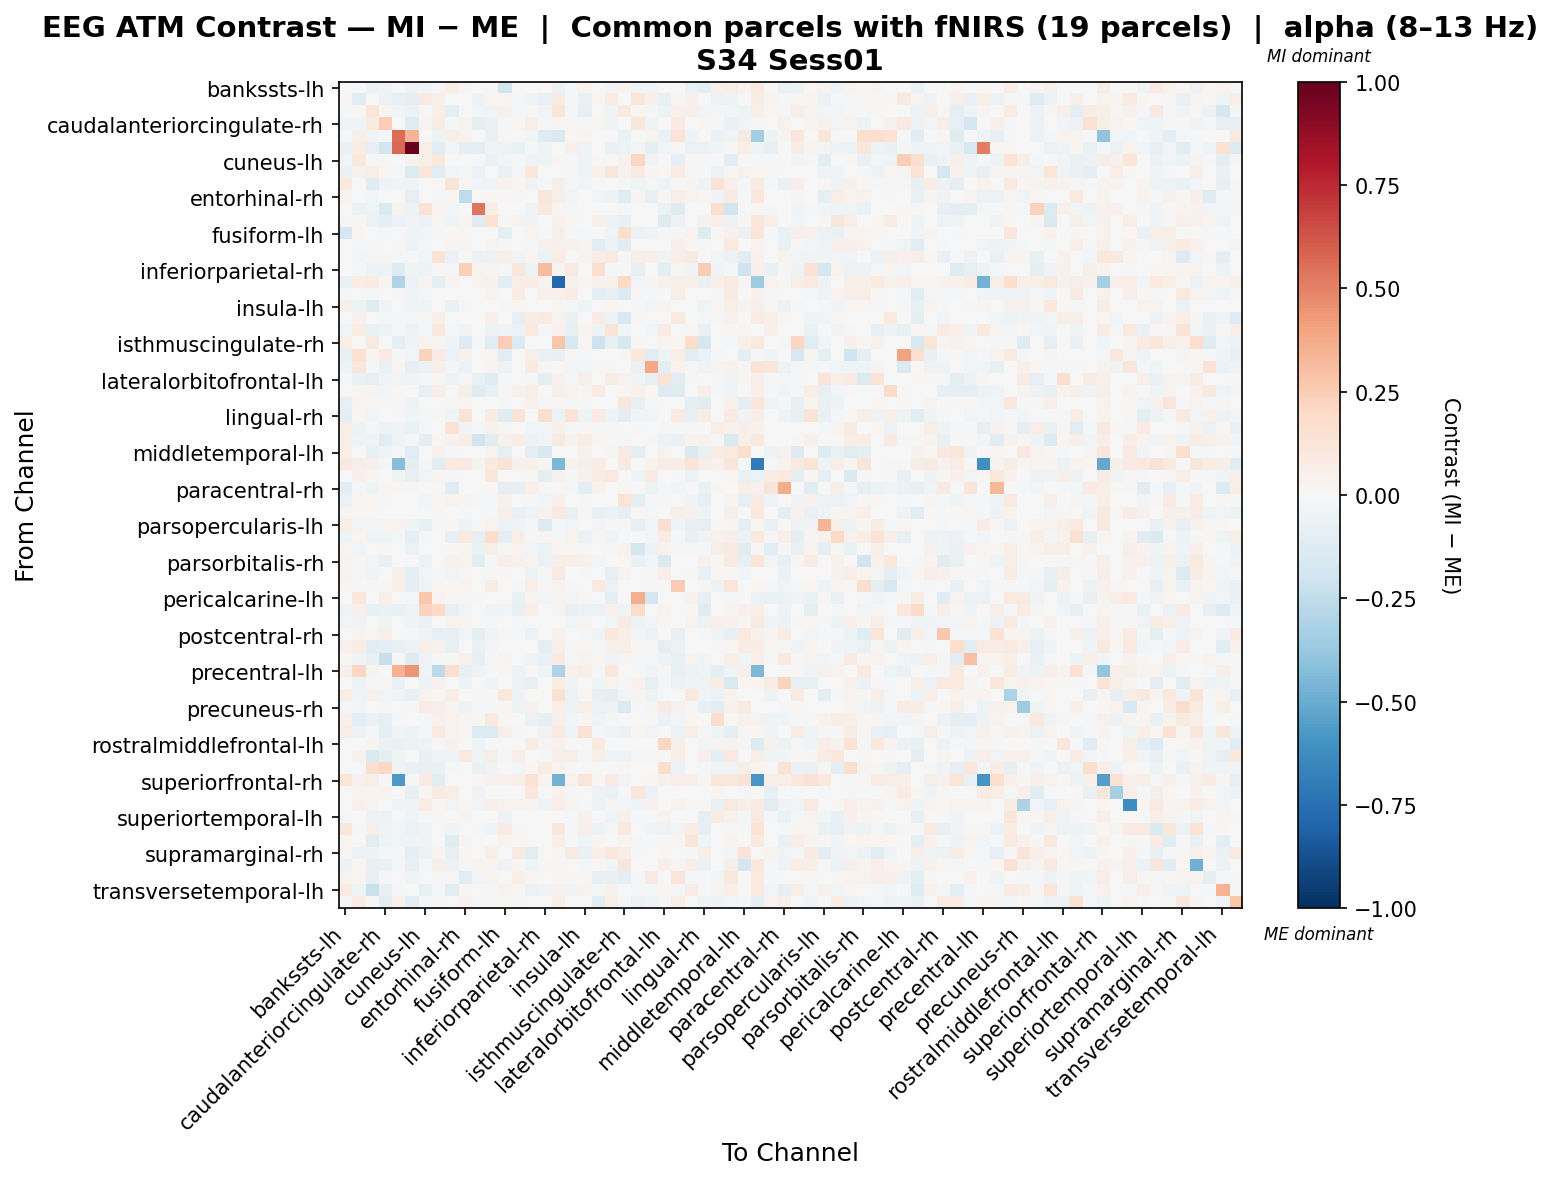

Values plotted in this chart, from the file beside it:
, bankssts-lh, bankssts-rh, caudalanteriorcingulate-lh, caudalanteriorcingulate-rh, caudalmiddlefrontal-lh, caudalmiddlefrontal-rh, cuneus-lh, cuneus-rh, entorhinal-lh, entorhinal-rh, frontalpole-lh, frontalpole-rh, fusiform-lh, fusiform-rh, inferiorparietal-lh, inferiorparietal-rh, inferiortemporal-lh, inferiortemporal-rh, insula-lh, insula-rh, isthmuscingulate-lh, isthmuscingulate-rh, lateraloccipital-lh
bankssts-lh, 0.002457, -0.0002781, -0.05845, -0.04437, -0.0008596, -0.04932, -0.02827, -0.01088, 0.06836, 0.02716, 0.005642, 0.0152, -0.1798, 0.005101, -0.002068, 0.001227, -0.05639, -0.02007, 0.03761, 0.002477, -0.02957, 0.03367, -0.04185
bankssts-rh, 0.01023, -0.1093, 0.005466, -0.05656, -0.07667, -0.09736, 0.08677, 0.05419, 0.004384, 0.003476, -0.04802, 0.0182, 0.0241, -0.02185, -0.04638, -0.06927, 0.08413, -0.01948, -0.06707, 0.02096, 0.07751, 0.006919, 0.1248
caudalanteriorcingulate-lh, -0.008897, 0.01115, 0.1173, 0.02502, -0.02667, -0.05569, -0.01466, 0.05787, -0.09357, -0.005838, -0.02738, -0.03826, 0.04412, -0.01342, 0.01088, -0.02998, 0.1223, -0.01626, -0.08193, -0.0009431, -0.0409, 0.09355, 0.02074
caudalanteriorcingulate-rh, -0.03903, -0.03979, 0.09926, 0.2482, -0.005531, -0.1189, 0.02438, 0.07201, -0.01913, 0.03604, -0.09918, -0.06855, -0.01085, 0.01981, 0.05857, -0.01386, 0.02935, 0.01479, -0.01249, 0.02007, -0.0355, -0.003369, 0.1144
caudalmiddlefrontal-lh, -0.01264, 0.05475, -0.03888, -0.01292, 0.5583, 0.3414, -0.007084, -0.05371, 0.05259, 0.03757, -0.005159, -0.06707, 0.01573, 0.003753, -0.02441, -0.1218, -0.1459, 0.01694, 0.02618, -0.007234, -0.01722, -0.06308, -0.006026
caudalmiddlefrontal-rh, -0.06326, 0.07297, -0.08555, -0.1912, 0.5718, 1.0, 0.06153, -0.117, -0.02525, -0.0883, -0.08948, -0.04479, -0.04986, -0.0645, -0.01874, -0.04618, -0.004706, 0.05221, -0.04374, -0.002173, -0.06991, -0.04688, -0.02817
cuneus-lh, -0.03517, 0.09491, -0.02056, 0.01311, -0.00644, 0.03325, 0.05583, 0.1054, -0.002348, 0.007242, -0.01832, -0.05937, -0.02627, -0.02161, -0.03449, -0.04367, 0.02255, -0.01683, -0.04012, 0.008791, -0.0004863, 0.03864, 0.2039
cuneus-rh, -0.06334, 0.0433, 0.05833, 0.01784, -0.01724, -0.1396, 0.1138, -0.1048, -0.02544, -0.008323, -0.06234, 0.002526, -0.06274, -0.02056, 0.1143, 0.004066, -0.007505, -0.01475, -0.0389, 0.04622, 0.1118, 0.03321, 0.08988
entorhinal-lh, 0.09826, -0.003778, -0.1152, -0.03892, -0.02564, -0.03335, -0.007754, 0.001442, 0.118, 0.019, -0.02998, -0.02812, 0.03631, 0.01919, -0.04407, -0.01917, 0.0588, -0.008781, -0.02679, -0.006063, -0.005474, -0.01903, -0.04003
entorhinal-rh, 0.02865, -0.00712, -0.02543, -0.001786, 0.003297, -0.08405, -0.001044, -0.00838, 0.01925, -0.2501, 0.005923, 0.02155, 0.01529, 0.01185, -0.001869, 0.1123, 0.06001, -0.02698, 0.004856, -0.02776, -0.0505, -0.111, 0.02424
frontalpole-lh, 0.00346, -0.04799, -0.0433, -0.1434, 0.03664, -0.05136, 0.1257, 0.03669, -0.02692, 0.007441, 0.5351, 0.06845, 0.001469, -0.002768, -0.03424, 0.09397, 0.02985, -0.01692, -0.0002328, -0.0004999, -0.00353, -0.008186, -0.004749
frontalpole-rh, 0.01924, 0.01104, -0.05773, -0.09938, -0.05981, -0.03728, -0.05887, 0.009741, -0.04457, 0.02925, -0.1226, 0.1469, 0.01185, 0.03655, -0.0416, 0.005957, 0.04434, 0.02204, 0.007068, 0.04813, -0.05172, -0.07364, 0.005468
fusiform-lh, -0.1765, 0.008333, -0.002529, -0.01605, 0.001649, -0.0396, -0.02453, -0.01792, 0.02146, 0.0164, 0.003404, 0.00513, -0.09382, 0.005617, 0.03719, -0.008443, 0.05682, -0.01612, -0.01466, -0.0008057, -0.0391, 0.1591, -0.06189
fusiform-rh, 0.007777, -0.01706, -0.02099, -0.0008107, 0.01025, -0.04802, -0.02181, -0.002573, 0.02506, 0.02406, 0.003544, 0.03565, 0.0114, -0.005846, -0.01945, 0.04479, 0.05177, 0.04577, 0.0303, -0.1118, -0.05961, -0.1067, 0.003105
inferiorparietal-lh, -0.002306, -0.02776, -0.01589, 0.02067, -0.02048, -0.02294, -0.03026, 0.1308, -0.0609, -0.003716, -0.04755, -0.05475, 0.05904, -0.02481, 0.01875, -0.05882, 0.078, -0.01623, 0.02542, 0.0729, 0.09221, 0.01084, 0.0601
inferiorparietal-rh, 0.0016, -0.02195, -0.05078, -0.04778, -0.1277, -0.04006, -0.05212, 0.01176, -0.01676, 0.235, 0.03732, 0.03067, -0.01532, 0.111, -0.04817, 0.3127, 0.02366, 0.09299, 0.0006614, 0.1655, -0.008332, -0.001327, -0.0803
inferiortemporal-lh, -0.06592, 0.07317, 0.0805, 0.02782, -0.3026, -0.05805, 0.02843, -0.09092, 0.02674, 0.004044, 0.03555, 0.04681, -0.108, 0.0556, 0.07275, 0.03639, -0.786, 0.0428, 0.01438, 0.04418, 0.0413, 0.1977, -0.02356
inferiortemporal-rh, -0.01134, -0.004148, -0.008849, 0.002077, 0.01439, -0.04252, -0.009323, 0.002676, -0.005693, -0.002198, -0.004818, 0.03298, -0.001674, 0.07361, -0.003291, 0.04055, 0.04612, 0.07798, -0.002148, -0.09567, -0.07283, -0.1284, 0.01383
insula-lh, 0.05044, -0.04735, -0.1196, -0.0317, 0.004389, -0.0399, -0.03423, -0.004936, -0.06821, 0.01038, 0.003831, 0.004563, -0.009707, 0.01793, 0.002112, -0.001937, 0.01914, -0.01521, -0.04271, 9.841549579191645e-05, 0.0202, 0.002828, -0.01488
insula-rh, -0.0009687, 0.04129, -0.006948, -0.0208, -0.009025, -0.01455, 0.00784, 0.06424, -0.007115, 0.003695, 0.001942, 0.05801, 0.0003997, -0.08051, 0.07637, 0.09949, 0.03844, -0.06851, 0.001374, 0.08198, -0.05791, -0.1562, 0.00831
isthmuscingulate-lh, -0.02596, 0.07434, -0.06285, -0.04875, -0.01063, -0.05297, -0.008116, 0.1063, -0.01714, -0.03142, -0.003116, -0.05299, -0.04371, -0.0563, 0.09421, -0.008343, 0.04032, -0.0706, 0.03011, -0.05273, 0.1292, -0.03028, 0.001251
isthmuscingulate-rh, 0.05625, -0.001296, 0.09177, -0.004936, -0.09632, -0.03989, 0.03383, 0.02396, -0.03847, -0.1322, -0.01356, -0.1166, 0.2453, -0.1385, 0.006544, -0.001276, 0.2784, -0.1582, 0.01023, -0.2088, -0.07147, -0.1612, 0.02182
lateraloccipital-lh, -0.07608, 0.1489, 0.0249, 0.08341, -0.008026, -0.02751, 0.2272, 0.08171, -0.06178, 0.04325, 0.001269, 0.0187, -0.1091, 0.00769, 0.06185, -0.06889, -0.07776, 0.01093, -0.007855, 0.007531, 0.00447, 0.02329, 0.1093
lateraloccipital-rh, -0.0395, 0.1098, -0.02138, -0.06415, 0.01648, -0.08407, -0.04789, 0.05052, -0.0163, -0.05862, -0.003832, 0.02541, -0.05048, -0.003611, 0.08123, 0.0111, 0.01598, -0.02757, -0.03067, 0.01364, -0.01327, 0.001412, -0.06326
lateralorbitofrontal-lh, -0.01146, -0.06482, -0.0815, -0.03354, -0.02707, -0.03771, -0.008952, 0.02, -0.05042, 0.00995, -0.06743, -0.1192, -0.01438, 0.002647, -0.02321, -0.0974, 0.0457, -0.01988, 0.05418, 0.002941, 0.07353, 0.03675, -0.04063
lateralorbitofrontal-rh, 0.00449, 0.008902, 0.02637, -0.02808, 0.02292, -0.007497, -0.08528, 0.05228, -0.00305, 0.05813, -0.1206, -0.07343, 0.01338, 0.04679, 0.05712, -0.003546, 0.05312, 0.03549, 0.008144, 0.0723, 0.003057, 0.01814, 0.04409
lingual-lh, -0.07848, 0.0251, 0.01036, -0.008166, -0.01332, -0.04748, 0.001431, 0.004671, 0.01091, 0.02815, 0.006286, 0.0001517, -0.01396, 0.005747, 0.04375, -0.02198, 0.01425, -0.01828, -0.01588, 0.001272, -0.000416, 0.1137, -0.07345
lingual-rh, -0.08922, 0.01743, -0.03065, 0.00495, 0.01111, -0.04347, -0.01257, 0.01416, -0.04195, 0.1292, 0.004729, 0.07322, -0.1024, 0.1322, -0.0003997, 0.1599, -0.05911, 0.1403, -0.0431, 0.08178, -0.04578, -0.09143, -0.02906
medialorbitofrontal-lh, 0.06263, -0.05369, -0.02289, -0.04813, -0.03966, -0.06425, -0.0188, -0.007389, 0.1434, -0.03856, -0.0166, 0.03996, 0.01292, -0.006023, -0.02463, -0.02751, 0.05204, -0.02157, 0.02259, -0.0133, -0.01184, 0.001545, -0.008135
medialorbitofrontal-rh, 0.06169, -0.04516, -0.04626, -0.1086, -0.04201, -0.01721, -0.09586, 0.01249, 0.0396, 0.06028, -0.1907, -0.1121, 0.04222, 0.05881, -0.04724, -0.02566, 0.08629, 0.03208, 0.05615, 0.02191, 0.009608, -0.009406, -0.005154
middletemporal-lh, 0.06666, -0.0003233, -0.07038, -0.04654, -0.00989, -0.1092, -0.006316, 0.04625, -0.02071, 0.00258, 0.003336, 0.0341, -0.08385, -0.00298, -0.09516, -0.163, 0.007489, -0.005085, 0.04243, 0.0002432, 0.03024, 0.08717, -0.08694
middletemporal-rh, 0.09837, 0.05786, 0.04746, -0.009971, -0.4295, -0.09359, -0.01353, -0.1042, 0.08333, 0.0905, 0.03111, 0.1009, 0.1322, 0.04045, 0.04027, 0.02759, -0.4453, 0.03464, 0.05193, 0.07043, -0.003418, 0.08822, 0.005927
paracentral-lh, 0.0003482, 0.05445, 0.02827, -0.0005389, -0.03708, -0.081, -0.02477, 0.02547, -0.02133, 0.00697, 0.0003953, 0.1153, -0.00414, -0.004512, 0.01887, -0.08996, 0.04435, -0.01726, 0.04403, 0.07089, 0.09483, -0.002142, -0.04287
paracentral-rh, -0.09481, -0.01044, -0.04393, 0.02285, 0.02262, 0.01044, -0.007354, 0.01207, -0.1062, 0.005254, 0.0005086, 0.01608, -0.08592, -0.08256, 0.04868, 0.01241, 0.009782, -0.01572, -0.09259, 0.03574, 0.0008554, 0.02123, -0.0005863
parahippocampal-lh, -0.05732, 0.01024, 0.01818, -0.01593, 0.007718, 0.0004987, -0.0242, 0.008274, 0.03354, 0.02553, -0.01957, -0.02283, 0.04029, 0.007246, -0.01651, -0.02554, 0.05398, -0.00761, -0.01636, -0.002642, -0.006761, 0.1344, -0.09366
parahippocampal-rh, 0.02479, 0.01456, 0.01126, 0.004935, -0.0047, -0.00608, -0.02044, 0.009161, -0.003079, -0.01369, -0.006908, -0.01697, 0.04943, -0.0701, -0.0348, 0.04586, 0.0895, -0.06367, 0.01327, -0.07098, -0.05933, -0.07839, 0.01474
parsopercularis-lh, 0.06801, -0.0293, -0.02392, 0.03652, 0.03184, -0.04275, -0.07092, -0.02101, 0.0213, -0.06143, -0.009084, 0.03755, -0.06084, -0.03812, -0.02234, -0.1341, -0.02183, -0.02818, 0.004836, -0.02451, 0.01472, -0.01248, -0.08287
parsopercularis-rh, -0.04494, 0.02173, -0.04611, -0.04207, -0.01838, -0.1015, -0.01621, -0.007702, -0.07425, 0.0942, -0.0823, 0.1757, -0.08963, 0.07027, -0.02048, 0.03124, -0.01604, 0.03753, -0.05535, 0.01481, -0.03428, -0.001933, 0.003715
parsorbitalis-lh, 0.01962, -0.02728, 0.001896, 0.01022, 0.00399, -0.05686, 0.003186, 0.003677, 0.01332, 0.02842, -0.07025, 0.05608, 0.01455, 0.03198, -0.03032, -0.05722, 0.03122, 0.02048, 0.01537, 0.000198, 0.01342, 0.03394, -0.1727
parsorbitalis-rh, 0.02908, 0.01084, -0.02583, -0.07265, -0.0006648, -0.004048, -0.06067, 0.006837, 0.04109, 0.0374, -0.1075, -0.01857, 0.04695, 0.04412, 0.02537, -0.06053, 0.06295, 0.05325, 0.04158, -0.02987, 0.004268, 0.01682, -0.0693
parstriangularis-lh, 0.02657, 0.01068, -0.03267, -0.002286, 0.05348, -0.08846, -0.02679, -0.01762, -0.02497, 0.009266, 0.0008457, 0.007883, 0.01114, -0.003243, -0.05372, -0.01136, 0.08612, 0.001824, -0.01438, -0.0004491, -0.08309, 0.03225, -0.001391
parstriangularis-rh, 0.01055, 0.009235, -0.008781, 0.01238, 0.04728, -0.09499, -0.04161, 0.02229, 0.02247, 0.02737, 0.0008027, 0.07271, -0.006372, -0.01612, 0.06278, 0.009166, 0.03443, -0.01361, 0.002718, 0.09319, -0.05976, -0.003778, 0.002442
pericalcarine-lh, -0.005119, 0.1099, 0.004497, 0.0646, -0.00129, -0.01989, 0.2728, 0.03125, 0.02057, 0.008529, -0.008509, -0.003348, -0.003622, -0.0699, 0.02978, -0.02702, 0.03496, -0.03092, 0.01502, 0.0002631, -0.09828, 0.006687, 0.363
pericalcarine-rh, -0.04348, 0.04793, -0.07493, -0.06358, -0.07539, -0.04097, 0.2282, 0.2021, -0.08009, -0.0299, 0.005564, -0.03823, -0.02749, -0.07626, 0.06709, -0.0003069, 0.03301, -0.07521, -0.06012, -0.05828, 0.0407, -0.04086, 0.1851
postcentral-lh, -0.02487, -0.03261, 0.001202, -0.04395, -0.004497, -0.04045, -0.06545, 0.0001097, 0.03231, 0.02523, 0.001819, -0.008407, 0.0008478, -0.01333, -0.0003551, -0.004019, -0.005136, -0.03075, 0.02509, -0.0008319, -0.0263, 0.08471, -0.04982
postcentral-rh, 0.005665, 0.03474, 0.01364, 0.04966, 0.004162, -0.0153, -0.03875, -0.08557, -0.08144, -0.02829, -0.09629, -0.03634, 0.00861, -0.01369, -0.05642, 0.003047, 0.04129, -0.007768, -0.01264, -0.03474, 0.1017, 0.05898, -0.02587
posteriorcingulate-lh, 0.04488, 0.07554, -0.1069, -0.09904, -0.07149, -0.05545, 0.0563, 0.04511, -0.07348, 0.006697, -0.06923, -0.02587, 0.005462, -0.004096, -0.002248, -0.08893, 0.05992, -0.01763, 0.01009, -0.00957, 0.05082, 0.05717, 0.02277
posteriorcingulate-rh, 0.007895, -0.04527, -0.07437, -0.2281, -0.02094, -0.1251, -0.03234, -0.01017, 0.01758, 0.04317, -0.08361, 0.01057, 0.02731, 0.001009, -0.0335, -0.06913, 0.1009, -0.01504, 0.03451, 0.01929, -0.03604, 0.02467, -0.01499
precentral-lh, 0.04692, 0.2082, 0.02502, -0.005005, 0.3511, 0.4403, -0.03337, -0.2619, 0.1567, -0.07109, -0.03748, -0.009417, 0.01627, -0.04838, 0.01426, -0.04004, -0.3086, 0.04028, 0.05805, -0.01131, 0.1038, 0.0, -0.02306
precentral-rh, 0.001139, -0.04831, -0.01766, 0.02257, -0.06903, 0.003605, -0.05414, 0.041, 0.007015, -0.0482, -0.001338, -0.03883, -0.000932, -0.06212, -0.07367, -0.006226, 0.07101, -0.04257, 0.0007909, -0.04325, 0.03471, -0.01298, 0.04405
precuneus-lh, 0.06297, -0.04238, 0.0395, -0.02433, -0.046, -0.07148, 0.03709, 0.02214, 0.0674, 0.007501, -0.02251, 0.01086, 0.1026, -0.05198, 0.01465, -0.004465, 0.1555, -0.05925, 0.01975, -0.07307, -0.09154, -0.03044, 0.02841
precuneus-rh, -0.01128, -0.03004, 0.001055, -0.01765, 0.0, -0.007847, 0.07373, 0.06846, 0.03051, -0.04899, -0.0227, -0.01225, 0.01095, -0.04879, 0.04011, 0.0001313, 0.05166, -0.05277, 0.06097, -0.06068, -0.05436, -0.1439, -0.02186
rostralanteriorcingulate-lh, 0.04083, -0.0984, -0.06184, -0.08154, -0.02034, -0.0008912, -0.01724, 0.0439, 0.03491, 0.02131, 0.008684, 0.09021, 0.01339, 0.001072, -0.0559, -0.08577, 0.05432, -0.0306, 0.02305, -0.04293, -0.02302, 0.0005593, -0.003306
rostralanteriorcingulate-rh, 0.06367, -0.05101, -0.008391, -0.08827, -0.03296, -0.05429, -0.01256, 0.09896, 0.03711, 0.009814, -0.1362, -0.1358, 0.04828, -0.01317, 0.007106, -0.03663, 0.0948, -0.04365, 0.1444, -0.02325, -0.03355, -0.05537, 0.02166
rostralmiddlefrontal-lh, 0.001375, 0.00289, 0.02472, -0.05686, -0.06658, -0.04937, -0.03513, -0.02339, 0.04369, 0.0055, -0.04053, 0.000415, 3.404933533685439e-05, -0.001589, 0.0612, 0.02853, 0.03912, -0.01637, 0.001341, 0.07815, 0.006278, -7.263475413343858e-05, -0.007593
rostralmiddlefrontal-rh, -0.003793, 0.04175, -0.1441, -0.09657, -0.0424, -0.005134, -0.07393, -0.03185, -0.0334, 0.09898, -0.04275, 0.05473, 0.01162, 0.06705, -0.006758, -0.01356, 0.04891, 0.06065, -0.01374, 0.05723, -0.03856, -0.04888, -0.01155
superiorfrontal-lh, 0.001692, -0.01127, 0.1616, 0.2061, -0.03905, -0.06428, -0.07469, -0.06547, -0.009059, 0.005074, -0.06287, -0.03257, 0.001234, -0.02637, 0.01599, 0.073, 0.03824, -0.01503, -0.0003928, 0.006479, -0.0006809, 0.01651, -0.0009917
superiorfrontal-rh, 0.1249, 0.03928, 0.05821, -0.009451, -0.5716, -0.01571, 0.07926, -0.1127, 0.005804, -0.007282, 0.01149, 0.04014, 0.04504, 0.0489, 0.1422, 0.02871, -0.4709, 0.03539, 0.12, 0.01048, 0.08397, -0.03037, 0.004876
superiorparietal-lh, 0.000838, 0.03177, 0.0285, 0.03581, 0.002898, -0.07062, 0.01074, 0.08371, 0.06386, 0.007705, -0.03567, -0.001663, -0.0008666, -0.00422, 0.1035, -0.01482, 0.04043, -0.008809, 0.0003201, -0.05084, -0.0643, -0.006488, 0.1082
superiorparietal-rh, 0.003925, 0.04429, 0.03825, 0.004734, -0.0437, -0.03245, 0.07483, 0.02258, -0.02457, 0.008168, -0.03106, 0.05131, 0.03382, 0.03481, 0.02395, -0.03265, 0.0683, 0.02375, -0.01562, -0.04813, 0.02705, -0.02686, -0.04082
... 8 more rows
